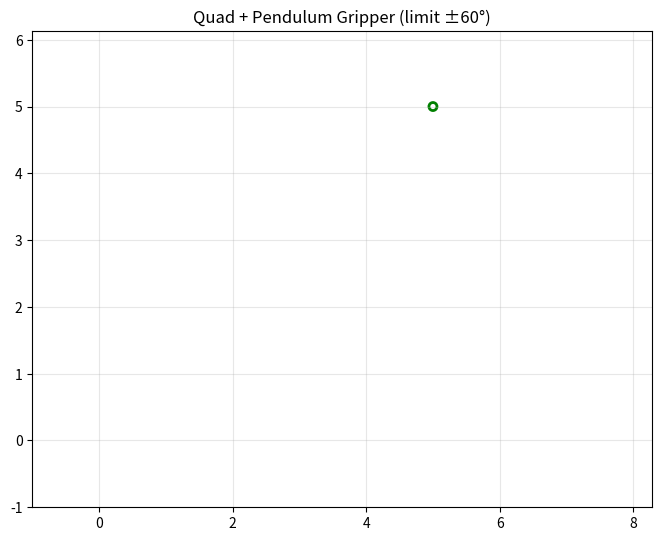

Recreate this plot in Python.
import numpy as np
import matplotlib
import matplotlib.pyplot as plt
import matplotlib.animation as animation
from matplotlib.patches import Circle

# =========================
#  PHYSICS & MODEL PARAMS
# =========================
MASS_BASE    = 0.600      # kg, khối lượng thân quad (không tính gripper)
INERTIA_BASE = 0.15       # kg·m^2, quán tính quay quanh trục body (2D)
LENGTH       = 0.2        # m, nửa khoảng cách giữa hai rotor (cánh tay đòn)
GRAVITY      = 9.81       # m/s^2
DELTA_T      = 0.01       # s, bước tích phân Euler

# --- Gripper: con lắc treo dưới quad ---
GRIPPER_MASS = MASS_BASE * 0.25    # 1/4 khối lượng thân
L_GRIP       = 0.35                # m, chiều dài thanh gripper (con lắc)

# Tổng khối lượng mà quad phải "nâng"
MASS_TOTAL = MASS_BASE + GRIPPER_MASS
INERTIA    = INERTIA_BASE

# =========================
#  STATE / CONTROL SIZES
# =========================
# z = [x, vx, y, vy, theta, omega, beta, betadot]
NUMBER_STATES   = 8
NUMBER_CONTROLS = 2    # u = [u1, u2]

# =========================
#  LIMITS FOR GRIPPER
# =========================
BETA_MAX = np.radians(60)   # giới hạn ±60°
K_STOP   = 50.0             # độ cứng khi chạm biên
D_STOP   = 5.0              # damping khi chạm biên

# =========================
#  DYNAMICS
# =========================
def get_next_state(z, u):
    x, vx, y, vy, theta, omega, beta, betadot = z

    # Quad translational
    T  = u[0] + u[1]
    ax = -(T * np.sin(theta)) / MASS_TOTAL
    ay =  (T * np.cos(theta) - MASS_TOTAL * GRAVITY) / MASS_TOTAL

    # Quad rotation
    tau = LENGTH * (u[0] - u[1])
    omegadot = tau / INERTIA

    # Pendulum dynamics
    betaddot = -(GRAVITY / L_GRIP) * np.sin(beta) \
               - (ax / L_GRIP) * np.cos(beta) \
               - (ay / L_GRIP) * np.sin(beta)

    # --- bump-stop khi chạm biên ---
    if beta > BETA_MAX:
        betaddot += -K_STOP * (beta - BETA_MAX) - D_STOP * betadot
    elif beta < -BETA_MAX:
        betaddot += -K_STOP * (beta + BETA_MAX) - D_STOP * betadot

    dz = np.array([
        vx,        # xdot
        ax,        # ax
        vy,        # ydot
        ay,        # ay
        omega,     # thetadot
        omegadot,  # omegaddot
        betadot,   # betadot
        betaddot   # betaddot
    ])

    return z + dz * DELTA_T

def simulate(z0, controller, horizon_length, disturbance=False):
    t = np.zeros(horizon_length + 1)
    z = np.empty((NUMBER_STATES, horizon_length + 1))
    u = np.zeros((NUMBER_CONTROLS, horizon_length))
    z[:, 0] = z0

    for i in range(horizon_length):
        u[:, i] = controller(z[:, i], i)
        z[:, i + 1] = get_next_state(z[:, i], u[:, i])

        if disturbance and (i % 200 == 0) and i > 0:
            z[1, i + 1] += np.random.uniform(-0.3, 0.3)  # vx
            z[3, i + 1] += np.random.uniform(-0.3, 0.3)  # vy
            z[7, i + 1] += np.random.uniform(-0.5, 0.5)  # betadot

        t[i + 1] = t[i] + DELTA_T

    return t, z, u

# =========================
#  CONTROLLER
# =========================
def goto_target_fast_stable(target=(5.0, 5.0)):
    int_x = {"v": 0.0}
    int_y = {"v": 0.0}
    last_theta_c = {"v": 0.0}

    # Gain & limits
    kx_p, kx_d, kx_i = 2.6, 1.2, 0.5
    ky_p, ky_d, ky_i = 11.0, 6.5, 3.0
    aw_limit = 0.6

    theta_max      = np.radians(18)
    theta_rate_max = np.radians(120)
    k_th_p, k_th_d = 110.0, 18.0

    def controller(z, i):
        x, vx, y, vy, theta, omega, beta, betadot = z
        xd, yd = target

        # Outer loop
        ex, evx = xd - x, -vx
        ey, evy = yd - y, -vy

        int_x["v"] = np.clip(int_x["v"] + ex * DELTA_T, -aw_limit, aw_limit)
        int_y["v"] = np.clip(int_y["v"] + ey * DELTA_T, -aw_limit, aw_limit)

        ax_des = kx_p*ex + kx_d*evx + kx_i*int_x["v"]
        ay_des = ky_p*ey + ky_d*evy + ky_i*int_y["v"]

        # Total thrust
        u_total = MASS_TOTAL * (GRAVITY + ay_des)
        u_total = max(0.0, u_total)

        # Desired theta
        theta_c = -np.arctan2(MASS_TOTAL * ax_des, u_total + 1e-6)
        theta_c = np.clip(theta_c, -theta_max, theta_max)

        # Limit theta rate
        theta_c_rate = np.clip((theta_c - last_theta_c["v"]) / DELTA_T,
                               -theta_rate_max, theta_rate_max)
        theta_c = last_theta_c["v"] + theta_c_rate * DELTA_T
        last_theta_c["v"] = theta_c

        # Inner loop
        u_diff = k_th_p * (theta_c - theta) - k_th_d * omega

        u1 = u_total/2 + u_diff/2
        u2 = u_total/2 - u_diff/2
        return np.array([max(0.0, u1), max(0.0, u2)])

    return controller

# =========================
#  VISUALIZATION
# =========================
def animate_robot(x, u, target=None, dt=DELTA_T):
    min_dt = 0.1
    if dt < min_dt:
        steps = max(1, int(min_dt / dt))
        use_dt = int(round(min_dt * 1000))
    else:
        steps = 1
        use_dt = int(round(dt * 1000))

    plotx = x[:, ::steps]
    plotx = plotx[:, :-1]
    plotu = u[:, ::steps]
    xs = plotx[0, :]
    ys = plotx[2, :]

    pad = 1.0
    if target is None:
        xmin, xmax = xs.min() - pad, xs.max() + pad
        ymin, ymax = ys.min() - pad, ys.max() + pad
    else:
        xmin = min(xs.min(), target[0]) - pad
        xmax = max(xs.max(), target[0]) + pad
        ymin = min(ys.min(), target[1]) - pad
        ymax = max(ys.max(), target[1]) + pad

    fig, ax = plt.subplots(figsize=(8, 8))
    ax.set_xlim(xmin, xmax)
    ax.set_ylim(ymin, ymax)
    ax.set_aspect('equal', adjustable='box')
    ax.grid(True, alpha=0.3)
    ax.set_title(f"Quad + Pendulum Gripper (limit ±{np.degrees(BETA_MAX):.0f}°)")

    frame_line, = ax.plot([], [], 'k', lw=6)
    lprop_line, = ax.plot([], [], 'b', lw=4)
    rprop_line, = ax.plot([], [], 'b', lw=4)
    lth_line,   = ax.plot([], [], 'r', lw=1)
    rth_line,   = ax.plot([], [], 'r', lw=1)
    trail_line, = ax.plot([], [], '-', lw=1, alpha=0.6)
    grip_line,  = ax.plot([], [], color='gray', lw=3)

    if target is not None:
        tgt_patch = Circle((target[0], target[1]), 0.06, fc='none', ec='g', lw=2)
        ax.add_patch(tgt_patch)

    artists = [frame_line, lprop_line, rprop_line, lth_line, rth_line, trail_line, grip_line]

    def _init():
        for l in artists:
            if hasattr(l, "set_data"):
                l.set_data([], [])
        return artists

    def _animate(i):
        theta = plotx[4, i]
        px = plotx[0, i]
        py = plotx[2, i]
        beta = plotx[6, i]

        trans = np.array([[px, px], [py, py]])
        rot = np.array([[np.cos(theta), -np.sin(theta)],
                        [np.sin(theta),  np.cos(theta)]])

        # Body
        main = np.array([[-LENGTH, LENGTH], [0, 0]])
        main = rot @ main + trans
        frame_line.set_data(main[0], main[1])

        # Props
        lprop = rot @ np.array([[-1.3*LENGTH, -0.7*LENGTH], [0.1, 0.1]]) + trans
        rprop = rot @ np.array([[ 1.3*LENGTH,  0.7*LENGTH], [0.1, 0.1]]) + trans
        lprop_line.set_data(lprop[0], lprop[1])
        rprop_line.set_data(rprop[0], rprop[1])

        # Thrust
        scale = 0.04
        lth = rot @ np.array([[ LENGTH,  LENGTH], [0.1, 0.1 + plotu[0, i]*scale]]) + trans
        rth = rot @ np.array([[-LENGTH, -LENGTH], [0.1, 0.1 + plotu[1, i]*scale]]) + trans
        lth_line.set_data(lth[0], lth[1])
        rth_line.set_data(rth[0], rth[1])

        # Pendulum
        top_local = np.array([[0.0], [0.0]])
        bottom_local = np.array([[ L_GRIP*np.sin(beta)],
                                 [-L_GRIP*np.cos(beta)]])
        grip_local = np.hstack([top_local, bottom_local])
        grip_world = rot @ grip_local + trans
        grip_line.set_data(grip_world[0], grip_world[1])

        if i > 0:
            trail_line.set_data(xs[:i+1], ys[:i+1])

        return artists

    ani = animation.FuncAnimation(fig, _animate,
                                  frames=plotx.shape[1],
                                  init_func=_init,
                                  interval=use_dt,
                                  blit=True)
    return fig, ani

# =========================
#  RUN DEMO
# =========================
def run_and_show():
    z0 = np.array([0.0, 0.0, 0.0, 0.0,
                   0.0, 0.0,
                   np.radians(50.0), 0.0])  # khởi tạo gần giới hạn
    horizon = 1500
    target = (5.0, 5.0)

    controller = goto_target_fast_stable(target=target)
    t, x, u = simulate(z0, controller, horizon)

    fig, ani = animate_robot(x, u, target=target, dt=DELTA_T)
    plt.show()

if __name__ == "__main__":
    run_and_show()
